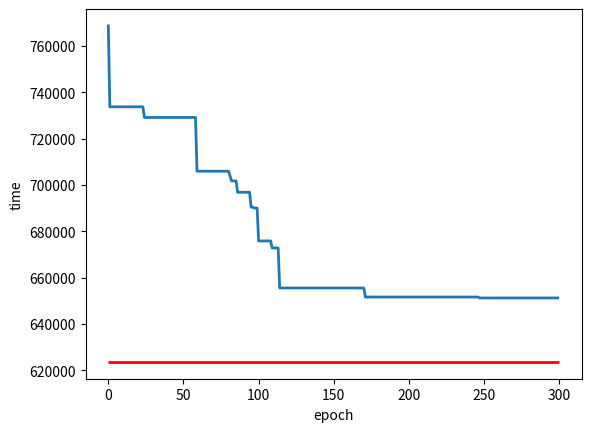

This chart was generated by the following Python code:
import matplotlib.pyplot as plt

# case 1
# optimal_line = 901300
# case 2
# optimal_line = 252000
# case 3
# optimal_line = 67700
# case 4
# optimal_line = 110300
# case 5
optimal_line = 623600

# log_data = [1122500, 1122500, 1100800, 1100800, 1100800, 1100800, 1100800, 1100800, 1100800, 1100800, 1100800, 1100800, 1100800, 1100800, 1100800, 1100800, 1100800, 1100800, 1100800, 1100800, 1100800, 1100800, 1100800, 1100800, 1100800, 1100800, 1100800, 1100800, 1100800, 1100800, 1100800, 1100800, 1100800, 1100800, 1100800, 1100800, 1100800, 1100800, 1100800, 1100800, 1100800, 1100800, 1100800, 1100800, 1100800, 1100800, 1100800, 1100800, 1100800, 1100800, 1100800, 1100800, 1100800, 1100800, 1100800, 1100800, 1100800, 1100800, 1100800, 1100800, 1100800, 1100800, 1100800, 1092800, 1092800, 1092800, 1092800, 1092800, 1092800, 1092800, 1092800, 1092800, 1092800, 1092800, 1092800, 1092800, 1092800, 1092800, 1092800, 1079400, 1079400, 1079400, 1079400, 1079400, 1079400, 1079400, 1079400, 1067200, 1067200, 1067200, 1067200, 1067200, 1067200, 1067200, 1067200, 1067200, 1067200, 1067200, 1065500, 1054800, 1054800, 1051100, 1020300, 1020300, 1020300, 1020300, 1020300, 1020300, 1015300, 1004100, 1004100, 999000, 999000, 992000, 992000, 992000, 992000, 992000, 980900, 980900, 979200, 971400, 971400, 971400, 971400, 971400, 970300, 970300, 970300, 970300, 970300, 968400, 968400, 968400, 968000, 968000, 968000, 968000, 965600, 965600, 958400, 923900, 923900, 923900, 923900, 923900, 923900, 923900, 923900, 923900, 923900, 923900, 923900, 923900, 923900, 923900, 923900, 923900, 923900, 923900, 923900, 923900, 923900, 923900, 923900, 923900, 923900, 923900, 923900, 923900, 923900, 923900, 892300, 892300, 892300, 892300, 892300, 892300, 892300, 892300, 892300, 892300, 892300, 892300, 892300, 892300, 892300, 892300, 892300, 892300, 892300, 892300, 892300, 892300, 892300, 892300, 892300, 892300, 892300, 892300, 892300, 892300, 892300, 892300, 892300, 892300, 892300, 892300, 892300, 892300, 892300, 892300, 892300, 892300, 892300, 892300, 892300, 892300, 892300, 892300, 892300, 892300, 892300, 892300, 892300, 892300, 892300, 892300, 892300, 892300, 892300, 892300, 892300, 892300, 892300, 892300, 892300, 892300, 892300, 892300, 892300, 892300, 892300, 892300, 892300, 892300, 892300, 892300, 892300, 889000, 889000, 889000, 889000, 889000, 889000, 889000, 889000, 889000, 889000, 889000, 889000, 889000, 889000, 889000, 889000, 889000, 889000, 879600, 879600, 879600, 879600, 879600, 879600, 879600, 879600, 879600, 879600, 879600, 879600, 879600, 879600, 879600, 879600, 879600, 879600, 879600, 879600, 879600, 879600, 879600, 879600, 879600, 879600, 879600, 879600, 879600, 879600, 879600, 879600, 879600, 879600, 879600, 879600, 879600, 879600, 879600, 879600, 879600, 879600, 879600, 879600, 879600, 879600, 879600, 879600, 879600, 879600, 879600, 879600, 879600, 879600, 879600, 879600, 879600, 879600, 879600, 879600, 879600, 879600, 879600, 879600, 879600, 879600, 879600, 879600, 879600, 879600, 879600, 879600, 879600, 879600, 879600, 879600, 879600, 879600, 879600, 879600, 879600, 879600, 879600, 879600, 879600, 879600, 879600, 879600, 879600, 879600, 879600, 879600, 879600, 879600, 879600, 879600, 879600, 879600, 879600, 879600, 879600, 879600, 879600, 879600, 879600, 879600, 879600, 879600, 879600, 879600, 879600, 879600, 879600, 879600, 879600, 879600, 879600, 879600, 879600, 879600, 879600, 879600, 879600, 879600, 879600, 879600, 879600, 879600, 879600, 879600, 879600, 879600, 879600, 879600, 879600, 879600, 879600, 879600, 879600, 879600, 879600, 879600, 879600, 879600, 879600, 879600, 879600, 879600, 879600, 879600, 879600, 879600, 879600, 879600, 879600, 879600, 879600, 879600, 879600, 879600, 879600, 879600, 879600, 879600, 879600, 879600, 879600, 879600, 879600, 879600, 879600, 879600, 879600, 879600, 879600, 879600, 879600, 879600, 879600, 879600, 879600, 879600, 879600, 879600, 879600, 879600, 879600, 879600, 879600, 879600, 879600, 879600, 879600, 879600, 879600, 879600, 879600, 879600, 879600, 879600, 879600, 879600, 879600, 879600, 879600, 879600, 879600, 879600, 879600, 879600, 879600, 879600, 879600, 879600, 879600, 879600, 879600, 879600, 879600, 879600, 879600, 879600, 879600, 879600, 879600, 879600, 879600, 879600, 879600, 879600, 879600, 879600, 879600, 879600, 879600, 879600, 879600, 879600, 879600, 879600, 879600, 879600, 879600, 879600, 879600, 879600, 879600, 879600, 879600, 879600, 879600, 879600, 879600, 879600, 879600, 879600, 879600, 879600, 879600, 879600, 879600, 879600, 879600, 879600, 879600, 879600, 879600, 879600, 879600, 879600, 879600, 879600, 879600, 879600, 879600, 879600, 879600, 879600, 879600, 879600, 879600, 879600, 879600, 879600, 879600, 879600, 879600, 879600, 879600, 879600, 879600, 879600, 879600, 879600, 879600, 879600, 879600, 879600, 879600, 879600, 879600, 879600, 879600, 879600, 879600, 879600, 879600, 879600, 879600, 879600, 879600, 879600, 879300, 879300, 879300, 879300, 879300, 879300, 879300, 879300, 879300, 879300, 879300, 879300, 879300, 879300, 879300, 879300, 879300, 879300, 879300, 879300, 879300, 879300, 879300, 879300, 879300, 879300, 879300, 879300, 879300, 879300, 879300, 879300, 879300, 879300, 879300, 879300, 879300, 879300, 879300, 879300, 879300, 879300, 879300, 879300, 879300, 879300, 879300, 879300, 879300, 879300, 879300, 879300, 879300, 879300, 879300, 879300, 879300, 879300, 879300, 879300, 879300, 879300, 879300, 879300, 879300, 879300, 879300, 879300, 879300, 879300, 879300, 879300, 879300, 879300, 879300, 879300, 879300, 879300, 879300, 879300, 879300, 879300, 879300, 879300, 879300, 879300, 879300, 879300, 879300, 879300, 879300, 879300, 879300, 879300, 879300, 879300, 879300, 879300, 879300, 879300, 879300, 879300, 879300, 879300, 879300, 879300, 879300, 879300, 879300, 879300, 879300, 879300, 879300, 879300, 879300, 879300, 879300, 879300, 879300, 879300, 879300, 879300, 879300, 879300, 879300, 879300, 879300, 879300, 879300, 879300, 879300, 879300, 879300, 879300, 879300, 879300, 879300, 879300, 879300, 879300, 879300, 879300, 879300, 879300, 879300, 879300, 879300, 879300, 879300, 879300, 879300, 879300, 879300, 879300, 879300, 879300, 879300, 879300, 879300, 879300, 879300, 879300, 879300, 879300, 879300, 879300, 879300, 879300, 879300, 879300, 879300, 879300, 879300, 879300, 879300, 879300, 879300, 879300, 879300, 879300, 879300, 879300, 879300, 879300, 879300, 879300, 879300, 879300, 879300, 879300, 879300, 879300, 879300, 879300, 879300, 879300, 879300, 879300, 879300, 879300, 879300, 879300, 879300, 879300, 879300, 879300, 879300, 879300, 879300, 879300, 879300, 879300, 879300, 879300, 879300, 879300, 879300, 879300, 879300, 879300, 879300, 879300, 879300, 879300, 879300, 879300, 879300, 879300, 879300, 879300, 879300, 879300, 879300, 879300, 879300, 879300, 879300, 879300, 879300, 879300, 879300, 879300, 879300, 879300, 879300, 879300, 879300, 879300, 879300, 879300, 879300, 879300, 879300, 879300, 879300, 879300, 879300, 879300, 879300, 879300, 879300, 879300, 879300, 879300, 879300, 879300, 879300, 879300, 879300, 879300, 879300, 879300, 879300, 879300, 879300, 879300, 879300, 879300, 879300, 879300, 879300, 879300, 879300, 879300, 879300, 879300, 879300, 879300, 879300, 879300, 879300, 879300, 879300, 879300, 879300, 879300, 879300, 879300, 879300, 879300, 879300, 879300, 879300, 879300, 879300, 879300, 879300, 879300, 879300, 879300, 879300, 879300, 879300, 879300, 879300, 879300, 879300, 879300, 879300, 879300, 879300, 879300, 879300, 879300, 879300, 879300, 879300, 879300, 879300, 879300, 879300, 879300, 879300, 879300, 879300, 879300, 879300, 879300, 879300, 879300, 879300, 879300, 879300, 879300, 879300, 879300, 879300, 879300, 879300, 879300, 879300, 879300, 879300, 879300, 879300, 879300, 879300, 879300, 879300, 879300, 879300, 879300, 879300, 879300, 879300, 879300, 879300, 879300, 879300, 879300, 879300, 879300, 879300, 879300, 879300, 879300, 879300, 879300, 879300, 879300, 879300, 879300, 879300, 879300, 879300, 879300, 879300, 879300, 879300, 879300, 879300, 879300, 879300, 879300, 879300, 879300, 879300, 879300, 879300, 879300, 879300, 879300, 879300, 879300, 879300, 879300, 879300, 879300, 879300, 879300, 879300, 879300, 879300, 879300, 879300, 879300, 879300, 879300, 879300, 879300, 879300]
# log_data = [306200, 305700, 298000, 298000, 298000, 298000, 293300, 293300, 293300, 293300, 293300, 293300, 293300, 293300, 293300, 293300, 293300, 293300, 293300, 291450, 291450, 291450, 291450, 291450, 291450, 291450, 291450, 291450, 291450, 291450, 291450, 291450, 291450, 291450, 291450, 291450, 291450, 291450, 291450, 291450, 291450, 291450, 291450, 291450, 291450, 291450, 282900, 282900, 282900, 282900, 282900, 282900, 282900, 282900, 282900, 282900, 282900, 282900, 282900, 282900, 278650, 278650, 278650, 278650, 278650, 278650, 278650, 278450, 278450, 278450, 278450, 278450, 278450, 278450, 278450, 276650, 276650, 276650, 276650, 276650, 276650, 276650, 276650, 276650, 276650, 274450, 274450, 274450, 274450, 274450, 274450, 274450, 274450, 274450, 266950, 266950, 266950, 266950, 266950, 266950, 266950, 266950, 266950, 266950, 266950, 266950, 266950, 266950, 266950, 266950, 266950, 266950, 266950, 266950, 266950, 266950, 266950, 266950, 266950, 266950, 266950, 266950, 266950, 266950, 266950, 266950, 266950, 266950, 266950, 266950, 266950, 266950, 266950, 266950, 266950, 266950, 266950, 266950, 266950, 266950, 266950, 266950, 266950, 266950, 266950, 266950, 266950, 266950, 266950, 266950, 266950, 266950, 266950, 266950, 266950, 266950, 266950, 266950, 266950, 266950, 266950, 266950, 266950, 266950, 266950, 266950, 265400, 265400, 265400, 265400, 265400, 265400, 265400, 265400, 265400, 265400, 265400, 265400, 265400, 265400, 265400, 265400, 265400, 265400, 265400, 265400, 265400, 265400, 265400, 265400, 265400, 265400, 265400, 265400, 265400, 265400, 265400, 265400, 265400, 265400, 265400, 265400, 265400, 265400, 265400, 265400, 265400, 265400, 265400, 265400, 265400, 265400, 265400, 265400, 265400, 265400, 265400, 265400, 265400, 265400, 265400, 265400, 265400, 265400, 265400, 265400, 265400, 265400, 265400, 265400, 265400, 265400, 265400, 265400, 265400, 265400, 265400, 265400, 265400, 265400, 265400, 265400, 265400, 265400, 265400, 265400, 265400, 265400, 265400, 265400, 265400, 265400, 265400, 265400, 265400, 265400, 265400, 265400, 265400, 265400, 265400, 265400, 265400, 265400, 265400, 265400, 265400, 265400, 265400, 265400, 265400, 265400, 265400, 265400, 265400, 265400, 265400, 265400, 265400, 265400, 265400, 265400, 265400, 265400, 265400, 265400, 265400, 265400, 265400, 265400, 265400, 265400, 265400, 265400, 265400, 265400, 265400, 265400, 265400, 265400]
# log_data = [134400, 134400, 133570, 133570, 132760, 132760, 131940, 131940, 128750, 123890, 123890, 123890, 123890, 123890, 123890, 123890, 123890, 123890, 123890, 123890, 123890, 123890, 123890, 123890, 123890, 123890, 123890, 123890, 123890, 123890, 123890, 123890, 123890, 123890, 123890, 123890, 123890, 123890, 123890, 123890, 123890, 123890, 123260, 123260, 123260, 123260, 123260, 123260, 123260, 123260, 118670, 118260, 118260, 118260, 118260, 118260, 118260, 118260, 115870, 115870, 115870, 115110, 115110, 115110, 115110, 115110, 114690, 113430, 113430, 106260, 106260, 106260, 106260, 106260, 106260, 106260, 106260, 106260, 106260, 105860, 105860, 105860, 105860, 105860, 105860, 105860, 105860, 105860, 105860, 105860, 105860, 105860, 105860, 105860, 105860, 105860, 105860, 105860, 105860, 104380, 104380, 104380, 104380, 104380, 104380, 104380, 102280, 102280, 102280, 102280, 102280, 102280, 100390, 100390, 100390, 100390, 100390, 100390, 100390, 100390, 100390, 100390, 100390, 100390, 100390, 100390, 100390, 100390, 100390, 100140, 100140, 100140, 100140, 100140, 93700, 93700, 93700, 93700, 93700, 93700, 93700, 93700, 93700, 93700, 93700, 93700, 93700, 93700, 93700, 93700, 93700, 93700, 93700, 93700, 93700, 93700, 93700, 93700, 93700, 93700, 93700, 93700, 93700, 93700, 93700, 93700, 93700, 93700, 93700, 93700, 93700, 93700, 93700, 93700, 93700, 93700, 93700, 93700, 93700, 93700, 93700, 93700, 93700, 93700, 93700, 93700, 93700, 93700, 93700, 93700, 93700, 93700, 93700, 93700, 93700, 93700, 93700, 93700, 93700, 93700, 93700, 93700, 93700, 93700, 93700, 93700, 93700, 92800, 92800, 92800, 92800, 92800, 92800, 92800, 92800, 92800, 92800, 92800, 92800, 92800, 92800, 92800, 92800, 92800, 92800, 92800, 92800, 92800, 92800, 92800, 92800, 92800, 92800, 92800, 92800, 92800, 92800, 92800, 92800, 92800, 92800, 92800, 92800, 92800, 92800, 92800, 92800, 92800, 92800, 92800, 92800, 92800, 92800, 92800, 92800, 92800, 92800, 92800, 92800, 92800, 92800, 92800, 92800, 92800, 92800, 92800, 92800, 92800, 92800, 92800, 92800, 92800, 92800, 92800, 92800, 92800, 92800, 92800, 92800, 92800, 92800, 92800, 92800, 92800, 92800, 92800, 92800, 92800, 92800, 92800, 92800, 92800, 92800, 92800, 92800, 92800, 92800, 92800, 92800, 92800]
# log_data = [169450, 163700, 161950, 161950, 161950, 161950, 161950, 158550, 158550, 158550, 158550, 158550, 158550, 158550, 158550, 158550, 158550, 158550, 158550, 158550, 158550, 158550, 158550, 158550, 158550, 154900, 154900, 154900, 154900, 154900, 154900, 154900, 154900, 154900, 154900, 154900, 154900, 154900, 154900, 154900, 154900, 154900, 154900, 154900, 154900, 154900, 154900, 154900, 154900, 150500, 150500, 150500, 150500, 150500, 150500, 150500, 150500, 150500, 150500, 150500, 150500, 150500, 150500, 150500, 150050, 150050, 145250, 145250, 145250, 145250, 145250, 145250, 145250, 145250, 145250, 145250, 145250, 139850, 139850, 139850, 139850, 139850, 139850, 139850, 139850, 139850, 139850, 139850, 139850, 138450, 138450, 138450, 138450, 138450, 136300, 136300, 135000, 135000, 135000, 135000, 135000, 135000, 135000, 135000, 135000, 132700, 132700, 132700, 132700, 132700, 132700, 132700, 132700, 132700, 132700, 132700, 132700, 132700, 132700, 132700, 132700, 132700, 132700, 132700, 132700, 132700, 132700, 132700, 132700, 132700, 132700, 132700, 132700, 124300, 124300, 124300, 124300, 124300, 124300, 124300, 124300, 124300, 124300, 124300, 124300, 124300, 124300, 124300, 124300, 124300, 124300, 124300, 124300, 124300, 124300, 124300, 124300, 124300, 124300, 124300, 124300, 124300, 124300, 124300, 124300, 124300, 124300, 124300, 124300, 124300, 124300, 124300, 124300, 124300, 124300, 124300, 124300, 124300, 124300, 124300, 124300, 124300, 124300, 124300, 124300, 124300, 124300, 124300, 124300, 124300, 124300, 124300, 124300, 124300, 124300, 124300, 124300, 124300, 124300, 124300, 124300, 124300, 124300, 124300, 124300, 124300, 124300, 124300, 124300, 124300, 124300, 124300, 124300, 124300, 124300, 124300, 124300, 124300, 124300, 124300, 124300, 124300, 124300, 124300, 124300, 124300, 124300, 124300, 124300, 124300, 124300, 124300, 124300, 124300, 124300, 124300, 124300, 124300, 124300, 124300, 124300, 124300, 124300, 124300, 124300, 124300, 124300, 124300, 124300, 124300, 124300, 124300, 124300, 124300, 124300, 124300, 124300, 124300, 124300, 124300, 124300, 124300, 124300, 124300, 124300, 124300, 124300, 124300, 124300, 124300, 124300, 124300, 124300, 124300, 124300, 124300, 124300, 124300, 124300, 124300, 124300, 124300, 124300, 124300, 124300, 124300, 124300, 124300, 124300, 124300, 124300, 124300, 124300, 124300, 124300, 124300, 124300, 124300, 124300, 124300]
log_data = [768600, 733700, 733700, 733700, 733700, 733700, 733700, 733700, 733700, 733700, 733700, 733700, 733700, 733700, 733700, 733700, 733700, 733700, 733700, 733700, 733700, 733700, 733700, 733700, 729100, 729100, 729100, 729100, 729100, 729100, 729100, 729100, 729100, 729100, 729100, 729100, 729100, 729100, 729100, 729100, 729100, 729100, 729100, 729100, 729100, 729100, 729100, 729100, 729100, 729100, 729100, 729100, 729100, 729100, 729100, 729100, 729100, 729100, 729100, 705900, 705900, 705900, 705900, 705900, 705900, 705900, 705900, 705900, 705900, 705900, 705900, 705900, 705900, 705900, 705900, 705900, 705900, 705900, 705900, 705900, 705900, 703800, 701700, 701700, 701700, 701700, 696800, 696800, 696800, 696800, 696800, 696800, 696800, 696800, 696800, 690400, 690400, 690000, 690000, 690000, 675800, 675800, 675800, 675800, 675800, 675800, 675800, 675800, 675800, 672800, 672800, 672800, 672800, 672800, 655500, 655500, 655500, 655500, 655500, 655500, 655500, 655500, 655500, 655500, 655500, 655500, 655500, 655500, 655500, 655500, 655500, 655500, 655500, 655500, 655500, 655500, 655500, 655500, 655500, 655500, 655500, 655500, 655500, 655500, 655500, 655500, 655500, 655500, 655500, 655500, 655500, 655500, 655500, 655500, 655500, 655500, 655500, 655500, 655500, 655500, 655500, 655500, 655500, 655500, 655500, 655500, 655500, 655500, 655500, 655500, 655500, 651600, 651600, 651600, 651600, 651600, 651600, 651600, 651600, 651600, 651600, 651600, 651600, 651600, 651600, 651600, 651600, 651600, 651600, 651600, 651600, 651600, 651600, 651600, 651600, 651600, 651600, 651600, 651600, 651600, 651600, 651600, 651600, 651600, 651600, 651600, 651600, 651600, 651600, 651600, 651600, 651600, 651600, 651600, 651600, 651600, 651600, 651600, 651600, 651600, 651600, 651600, 651600, 651600, 651600, 651600, 651600, 651600, 651600, 651600, 651600, 651600, 651600, 651600, 651600, 651600, 651600, 651600, 651600, 651600, 651600, 651600, 651600, 651600, 651600, 651600, 651600, 651200, 651200, 651200, 651200, 651200, 651200, 651200, 651200, 651200, 651200, 651200, 651200, 651200, 651200, 651200, 651200, 651200, 651200, 651200, 651200, 651200, 651200, 651200, 651200, 651200, 651200, 651200, 651200, 651200, 651200, 651200, 651200, 651200, 651200, 651200, 651200, 651200, 651200, 651200, 651200, 651200, 651200, 651200, 651200, 651200, 651200, 651200, 651200, 651200, 651200, 651200, 651200, 651200]


plt.plot(log_data, linewidth=2)
plt.hlines(optimal_line, 0, len(log_data), color='red', linewidth=2)
plt.xlabel("epoch")
plt.ylabel("time")
plt.show()
